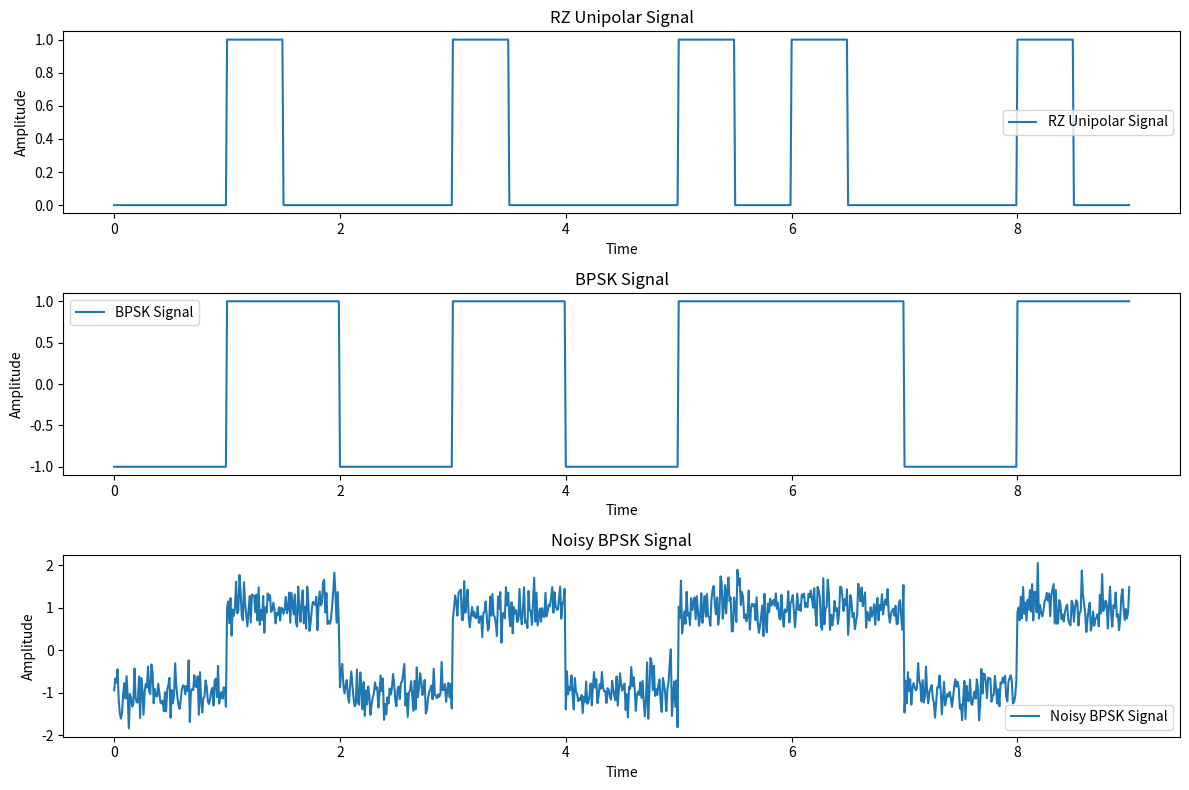

Here is the Python script that generated this plot:
import numpy as np
import matplotlib.pyplot as plt

# Parameters
binary_sequence = np.array([0, 1, 0, 1, 0, 1, 1, 0, 1])  # Original binary sequence
num_bits = len(binary_sequence)
SNR_dB = 10  # Signal-to-Noise Ratio in dB
sampling_rate = 100  # Samples per bit (must be an integer)
bit_duration = 1  # Duration of one bit
t = np.linspace(0, num_bits * bit_duration, num_bits * sampling_rate, endpoint=False)  # Time vector

# RZ Unipolar Signaling
def rz_unipolar_modulation(bits, sampling_rate):
    signal = np.zeros(len(bits) * sampling_rate)
    for i, bit in enumerate(bits):
        if bit == 1:
            start_idx = i * sampling_rate
            end_idx = int((i + 0.5) * sampling_rate)  # Ensure integer index
            signal[start_idx:end_idx] = 1  # Positive pulse for half duration
    return signal

# BPSK Modulation
def bpsk_modulation(bits, sampling_rate):
    signal = np.zeros(len(bits) * sampling_rate)
    for i, bit in enumerate(bits):
        if bit == 1:
            signal[i * sampling_rate:(i + 1) * sampling_rate] = 1  # Phase 0°
        else:
            signal[i * sampling_rate:(i + 1) * sampling_rate] = -1  # Phase 180°
    return signal

# AWGN Channel
def add_awgn_noise(signal, snr_db):
    signal_power = np.mean(signal**2)
    noise_power = signal_power / (10 ** (snr_db / 10))
    noise = np.random.normal(0, np.sqrt(noise_power), len(signal))
    return signal + noise

# Demodulation and Reconstruction
def reconstruct_signal(received_signal, sampling_rate, modulation_type):
    reconstructed_bits = []
    for i in range(num_bits):
        start_idx = i * sampling_rate
        end_idx = (i + 1) * sampling_rate
        sample = np.mean(received_signal[start_idx:end_idx])
        if modulation_type == "rz_unipolar":
            reconstructed_bits.append(1 if sample > 0.5 else 0)  # Threshold for RZ Unipolar
        elif modulation_type == "bpsk":
            reconstructed_bits.append(1 if sample > 0 else 0)  # Threshold for BPSK
    return np.array(reconstructed_bits)

# Count Errors
def count_errors(original, reconstructed):
    return np.sum(original != reconstructed)

# Simulate RZ Unipolar
rz_signal = rz_unipolar_modulation(binary_sequence, sampling_rate)
rz_noisy_signal = add_awgn_noise(rz_signal, SNR_dB)
rz_reconstructed = reconstruct_signal(rz_noisy_signal, sampling_rate, "rz_unipolar")
rz_errors = count_errors(binary_sequence, rz_reconstructed)

# Simulate BPSK
bpsk_signal = bpsk_modulation(binary_sequence, sampling_rate)
bpsk_noisy_signal = add_awgn_noise(bpsk_signal, SNR_dB)
bpsk_reconstructed = reconstruct_signal(bpsk_noisy_signal, sampling_rate, "bpsk")
bpsk_errors = count_errors(binary_sequence, bpsk_reconstructed)

# Results
print("Original Binary Sequence:", binary_sequence)
print("RZ Unipolar Reconstructed:", rz_reconstructed)
print("RZ Unipolar Errors:", rz_errors)
print("BPSK Reconstructed:", bpsk_reconstructed)
print("BPSK Errors:", bpsk_errors)

# Plot Signals
plt.figure(figsize=(12, 8))

# RZ Unipolar
plt.subplot(3, 1, 1)
plt.plot(t, rz_signal, label="RZ Unipolar Signal")
plt.title("RZ Unipolar Signal")
plt.xlabel("Time")
plt.ylabel("Amplitude")
plt.legend()

# BPSK
plt.subplot(3, 1, 2)
plt.plot(t, bpsk_signal, label="BPSK Signal")
plt.title("BPSK Signal")
plt.xlabel("Time")
plt.ylabel("Amplitude")
plt.legend()

# Noisy BPSK
plt.subplot(3, 1, 3)
plt.plot(t, bpsk_noisy_signal, label="Noisy BPSK Signal")
plt.title("Noisy BPSK Signal")
plt.xlabel("Time")
plt.ylabel("Amplitude")
plt.legend()

plt.tight_layout()
plt.show()
